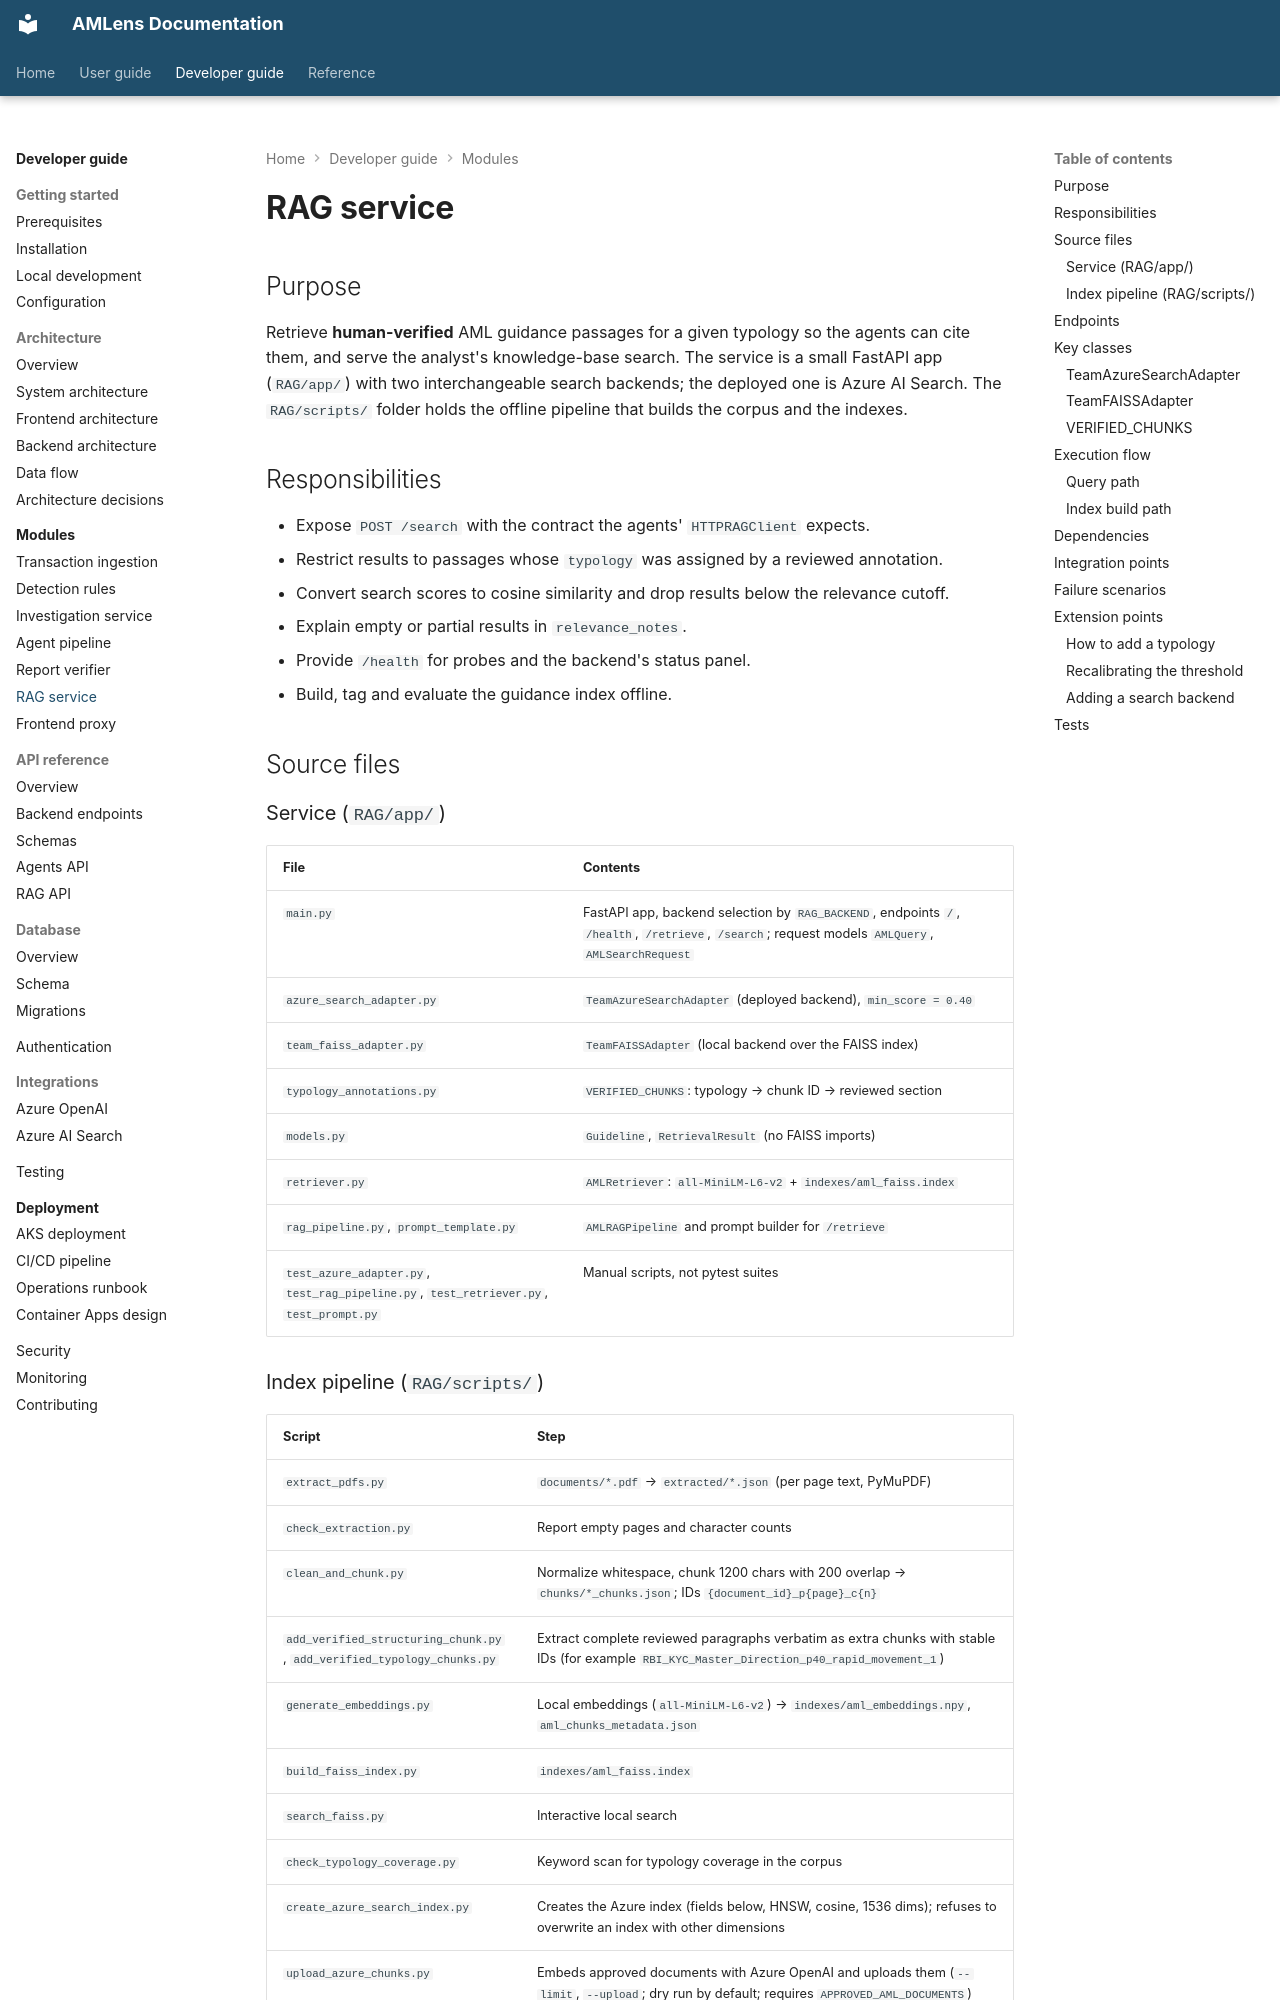

repository: silvrfur/AMLens · page: developer-guide/modules/rag-service/index.html · generator: mkdocs

---
audience: developer
---

# RAG service

## Purpose

Retrieve **human-verified** AML guidance passages for a given typology so the agents can cite
them, and serve the analyst's knowledge-base search. The service is a small FastAPI app
(`RAG/app/`) with two interchangeable search backends; the deployed one is Azure AI Search.
The `RAG/scripts/` folder holds the offline pipeline that builds the corpus and the indexes.

## Responsibilities

- Expose `POST /search` with the contract the agents' `HTTPRAGClient` expects.
- Restrict results to passages whose `typology` was assigned by a reviewed annotation.
- Convert search scores to cosine similarity and drop results below the relevance cutoff.
- Explain empty or partial results in `relevance_notes`.
- Provide `/health` for probes and the backend's status panel.
- Build, tag and evaluate the guidance index offline.

## Source files

### Service (`RAG/app/`)

| File | Contents |
|---|---|
| `main.py` | FastAPI app, backend selection by `RAG_BACKEND`, endpoints `/`, `/health`, `/retrieve`, `/search`; request models `AMLQuery`, `AMLSearchRequest` |
| `azure_search_adapter.py` | `TeamAzureSearchAdapter` (deployed backend), `min_score = 0.40` |
| `team_faiss_adapter.py` | `TeamFAISSAdapter` (local backend over the FAISS index) |
| `typology_annotations.py` | `VERIFIED_CHUNKS`: typology → chunk ID → reviewed section |
| `models.py` | `Guideline`, `RetrievalResult` (no FAISS imports) |
| `retriever.py` | `AMLRetriever`: `all-MiniLM-L6-v2` + `indexes/aml_faiss.index` |
| `rag_pipeline.py`, `prompt_template.py` | `AMLRAGPipeline` and prompt builder for `/retrieve` |
| `test_azure_adapter.py`, `test_rag_pipeline.py`, `test_retriever.py`, `test_prompt.py` | Manual scripts, not pytest suites |
